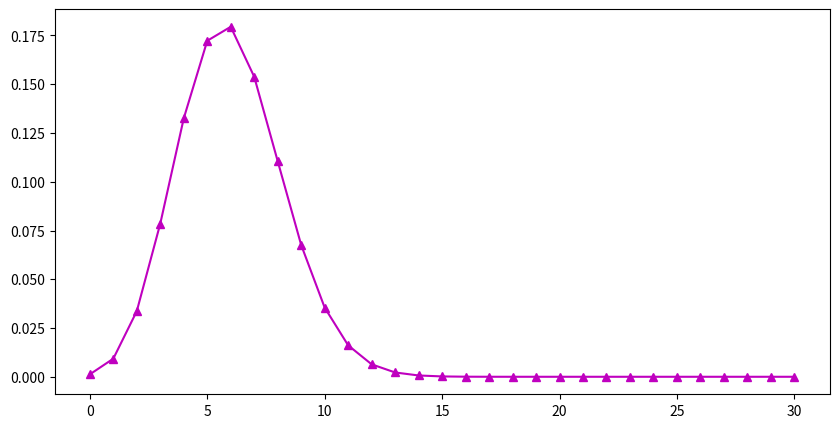
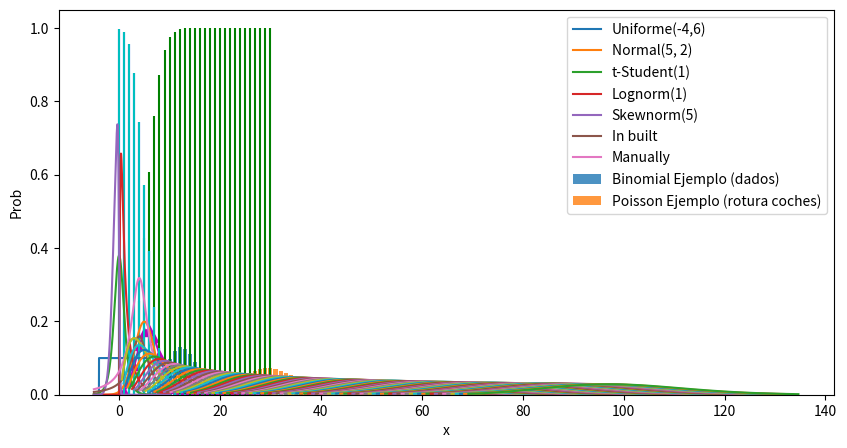

The matplotlib source for these figures, in order:
import scipy.stats as st
import matplotlib.pyplot as plt
import numpy as np

xs = np.linspace(-5, 10, 2000)
ks = np.arange(50)

### Lanzamiento de una moneda
## la cara
p=1/5
N=30
X=st.binom(N,p)

X.pmf(1)

X.pmf(2)

X.pmf(11)

exitos=np.arange(N+1)
plt.figure(figsize=(10,5))
plt.plot(exitos,X.pmf(exitos),"m-^")

X.cdf(10)

exitos=np.arange(N+1)
plt.figure(figsize=(10,5))
plt.plot(exitos,X.pmf(exitos),"m-^")
plt.vlines(exitos,0,X.cdf(exitos),"g")
plt.vlines(exitos,0,X.sf(exitos),"b")
plt.vlines(exitos,0,1-X.cdf(exitos),"c")


pmf_binom = st.binom.pmf(ks, 50, 0.25)
plt.bar(ks, pmf_binom, label="Binomial Ejemplo (dados)", alpha=0.8)

pmf_poisson = st.poisson.pmf(ks, 30)
plt.bar(ks, pmf_poisson, label="Poisson Ejemplo (rotura coches)", alpha=0.8)
plt.legend();

print(st.binom.pmf(10, 50, 0.25))
print(st.poisson.pmf(50, 30))

# A ~P(2)
poisson = st.poisson(2)

1-poisson.pmf(0)

poisson = st.poisson(3)
poisson.cdf(2)

# n>30
# np<5
Binomial=st.binom(10000,1/5000)

1-Binomial.pmf(0)

Binomial.sf(0)

Poisson=st.poisson(2)
Poisson.sf(0)

p=1000/10000
Y=st.binom(20,p)
print(1-Y.pmf(0))
print(Y.sf(0))




a=np.array([1,2,3,4,5,6])
a.mean()

pdf_uniform = st.uniform.pdf(xs, -4, 10)
plt.plot(xs, pdf_uniform, label="Uniforme(-4,6)")

pdf_normal = st.norm.pdf(xs, loc=5, scale=2)
plt.plot(xs, pdf_normal, label="Normal(5, 2)")

# pdf_exponential = st.expon.pdf(xs, loc=-2, scale=2)
# plt.plot(xs, pdf_exponential, label="Exponencial(0.5)")

pdf_studentt = st.t(5).pdf(xs)
plt.plot(xs, pdf_studentt, label="t-Student(1)")

pdf_lognorm = st.lognorm.pdf(xs, 1)
plt.plot(xs, pdf_lognorm, label="Lognorm(1)")

pdf_skewnorm = st.skewnorm.pdf(xs, -6)
plt.plot(xs, pdf_skewnorm, label="Skewnorm(5)")

plt.legend()
plt.ylabel("Prob")
plt.xlabel("x");

plt.plot(xs, st.t.pdf(xs, 1, loc=4, scale=2), label="In built")
plt.plot(xs, st.t.pdf((xs-4)/2, 1, loc=0, scale=1), label="Manually")
plt.legend();

from scipy.stats import t
t.stats(1000,moments="mvsk")

from scipy.stats import chi2
gl=5
chi_cuadrado=chi2(gl)

x=np.linspace(chi_cuadrado.ppf(0.01),chi_cuadrado.ppf(0.99),100)
plt.plot(x,chi_cuadrado.pdf(x))

for i in range(5,100):
    chi_cuadrado=chi2(i)
    x=np.linspace(chi_cuadrado.ppf(0.01),chi_cuadrado.ppf(0.99),100)
    plt.plot(x,chi_cuadrado.pdf(x))


chi2.stats(5,moments='mvsk')

